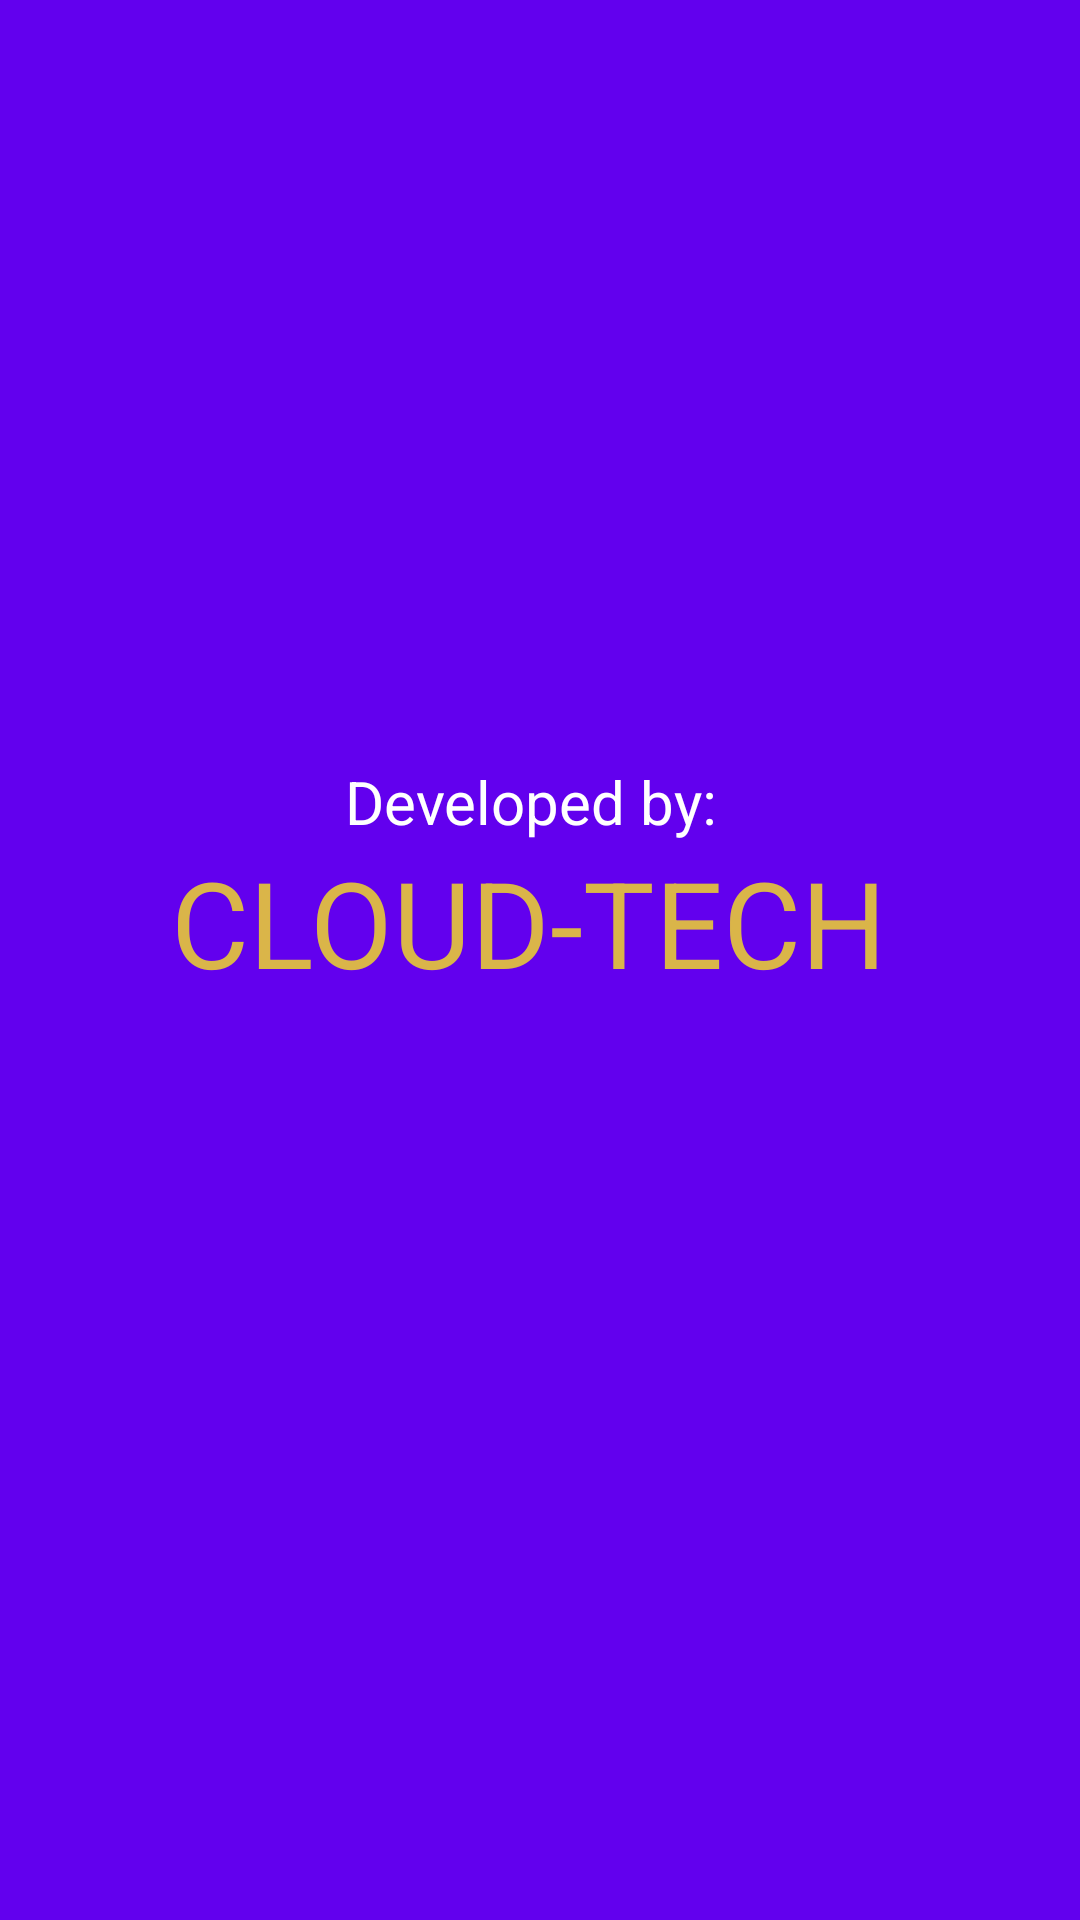

This screen was rendered from an Android layout file. Write that file and the resources it references.
<!-- AndroidManifest.xml: application theme Theme.Dude -->
<!-- res/layout/activity_main.xml -->
<?xml version="1.0" encoding="utf-8"?>
<androidx.constraintlayout.widget.ConstraintLayout xmlns:android="http://schemas.android.com/apk/res/android"
    xmlns:app="http://schemas.android.com/apk/res-auto"
    xmlns:tools="http://schemas.android.com/tools"
    android:layout_width="match_parent"
    android:layout_height="match_parent"
    android:background="@color/purple_500"
    tools:context=".MainActivity">

    <TextView
        android:id="@+id/textView"
        android:layout_width="269dp"
        android:layout_height="79dp"
        android:text="CLOUD-TECH"
        android:textColor="#DAB549"
        android:textColorHighlight="#FFFFFF"
        android:textColorHint="@color/colorAccent"
        android:textColorLink="#FFFFFF"
        android:textSize="40sp"
        app:fontFamily="@font/bungee_shade"
        app:layout_constraintBottom_toBottomOf="parent"
        app:layout_constraintEnd_toEndOf="parent"
        app:layout_constraintHorizontal_bias="0.626"
        app:layout_constraintStart_toStartOf="parent"
        app:layout_constraintTop_toTopOf="parent" />

    <TextView
        android:id="@+id/textView2"
        android:layout_width="wrap_content"
        android:layout_height="wrap_content"
        android:text="Developed by: "
        android:textSize="20sp"
        android:textColor="@color/white"
        app:layout_constraintBottom_toTopOf="@+id/textView"
        app:layout_constraintEnd_toEndOf="parent"
        app:layout_constraintHorizontal_bias="0.498"
        app:layout_constraintStart_toStartOf="parent" />


</androidx.constraintlayout.widget.ConstraintLayout>
<!-- resources referenced by this layout -->
<resources>
  <style name="Theme.Dude" parent="Theme.MaterialComponents.DayNight.DarkActionBar">
          
          <item name="colorPrimary">@color/purple_500</item>
          <item name="colorPrimaryVariant">@color/purple_700</item>
          <item name="colorOnPrimary">@color/white</item>
          
          <item name="colorSecondary">@color/teal_200</item>
          <item name="colorSecondaryVariant">@color/teal_700</item>
          <item name="colorOnSecondary">@color/black</item>
          
          <item name="android:statusBarColor" tools:targetApi="l">?attr/colorPrimaryVariant</item>
          
      </style>
  <!-- not gathered from this repository: default colours our renderer supplied (Android Studio template values) -->
  <color name="purple_500">#FF6200EE</color>
  <color name="purple_700">#FF3700B3</color>
  <color name="teal_200">#FF03DAC5</color>
  <color name="teal_700">#FF018786</color>
  <color name="black">#FF000000</color>
  <color name="white">#FFFFFFFF</color>
  <color name="colorAccent">#FF03DAC5</color>
</resources>
